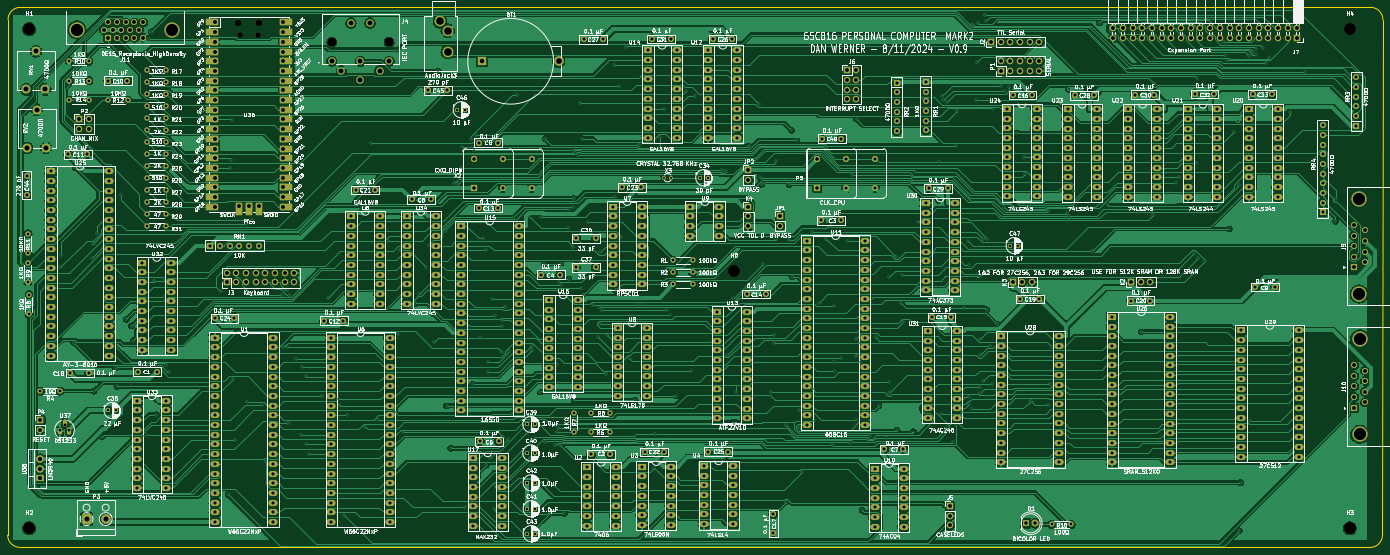
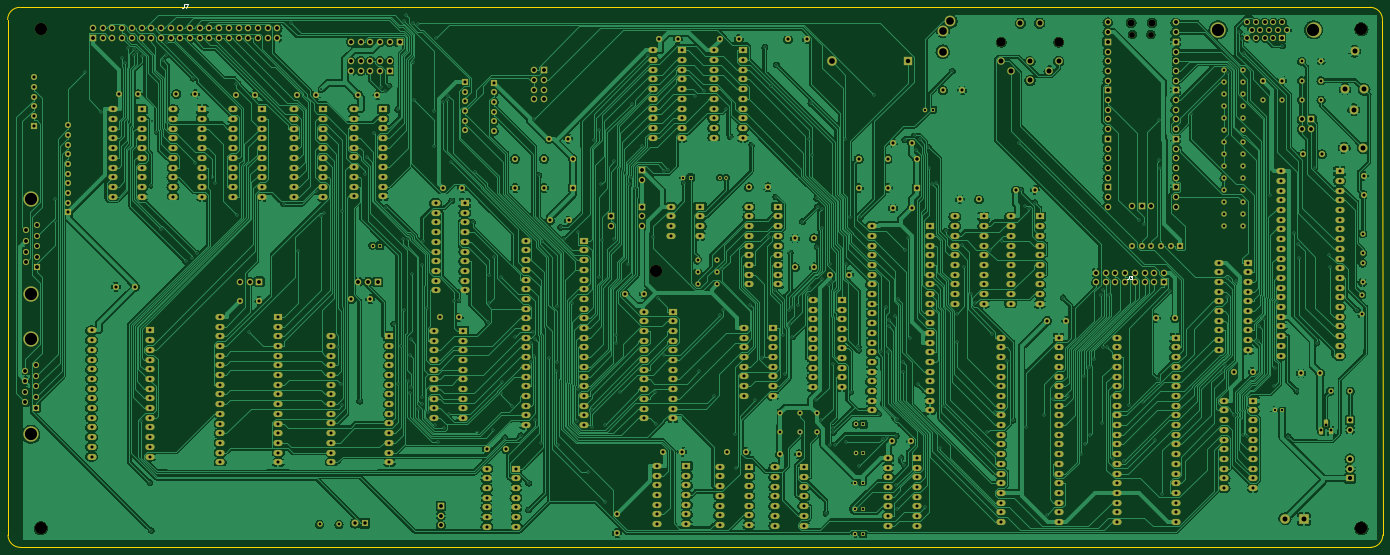
Circuit board: 9 layer files. Board 360.1 x 141.4 mm.
- bottom_mask: we816mark2-B_Mask.gbs (33411 bytes)
- bottom_silk: we816mark2-B_Silkscreen.gbo (1829 bytes)
- top_copper: we816mark2-Component.gtl (709820 bytes)
- bottom_copper: we816mark2-Copper.gbl (871258 bytes)
- outline: we816mark2-Edge_Cuts.gm1 (1121 bytes)
- top_mask: we816mark2-F_Mask.gts (34967 bytes)
- top_silk: we816mark2-F_Silkscreen.gto (829815 bytes)
- drill: we816mark2-NPTH.drl (742 bytes)
- drill: we816mark2-PTH.drl (24429 bytes)

=== bottom_mask: we816mark2-B_Mask.gbs (33411 bytes, source omitted) ===
=== bottom_silk: we816mark2-B_Silkscreen.gbo ===
G04 #@! TF.GenerationSoftware,KiCad,Pcbnew,7.0.1*
G04 #@! TF.CreationDate,2024-09-07T11:20:48-05:00*
G04 #@! TF.ProjectId,we816mark2,77653831-366d-4617-926b-322e6b696361,.8*
G04 #@! TF.SameCoordinates,Original*
G04 #@! TF.FileFunction,Legend,Bot*
G04 #@! TF.FilePolarity,Positive*
%FSLAX46Y46*%
G04 Gerber Fmt 4.6, Leading zero omitted, Abs format (unit mm)*
G04 Created by KiCad (PCBNEW 7.0.1) date 2024-09-07 11:20:48*
%MOMM*%
%LPD*%
G01*
G04 APERTURE LIST*
%ADD10C,0.150000*%
G04 APERTURE END LIST*
D10*
X340947333Y-68871619D02*
X340947333Y-69585904D01*
X340947333Y-69585904D02*
X340994952Y-69728761D01*
X340994952Y-69728761D02*
X341090190Y-69824000D01*
X341090190Y-69824000D02*
X341233047Y-69871619D01*
X341233047Y-69871619D02*
X341328285Y-69871619D01*
X340566380Y-68871619D02*
X339899714Y-68871619D01*
X339899714Y-68871619D02*
X340328285Y-69871619D01*
X93551333Y-139924619D02*
X93551333Y-140638904D01*
X93551333Y-140638904D02*
X93598952Y-140781761D01*
X93598952Y-140781761D02*
X93694190Y-140877000D01*
X93694190Y-140877000D02*
X93837047Y-140924619D01*
X93837047Y-140924619D02*
X93932285Y-140924619D01*
X93170380Y-139924619D02*
X92551333Y-139924619D01*
X92551333Y-139924619D02*
X92884666Y-140305571D01*
X92884666Y-140305571D02*
X92741809Y-140305571D01*
X92741809Y-140305571D02*
X92646571Y-140353190D01*
X92646571Y-140353190D02*
X92598952Y-140400809D01*
X92598952Y-140400809D02*
X92551333Y-140496047D01*
X92551333Y-140496047D02*
X92551333Y-140734142D01*
X92551333Y-140734142D02*
X92598952Y-140829380D01*
X92598952Y-140829380D02*
X92646571Y-140877000D01*
X92646571Y-140877000D02*
X92741809Y-140924619D01*
X92741809Y-140924619D02*
X93027523Y-140924619D01*
X93027523Y-140924619D02*
X93122761Y-140877000D01*
X93122761Y-140877000D02*
X93170380Y-140829380D01*
M02*

=== top_copper: we816mark2-Component.gtl (709820 bytes, source omitted) ===
=== bottom_copper: we816mark2-Copper.gbl (871258 bytes, source omitted) ===
=== outline: we816mark2-Edge_Cuts.gm1 ===
G04 #@! TF.GenerationSoftware,KiCad,Pcbnew,7.0.1*
G04 #@! TF.CreationDate,2024-09-07T11:20:48-05:00*
G04 #@! TF.ProjectId,we816mark2,77653831-366d-4617-926b-322e6b696361,.8*
G04 #@! TF.SameCoordinates,Original*
G04 #@! TF.FileFunction,Profile,NP*
%FSLAX46Y46*%
G04 Gerber Fmt 4.6, Leading zero omitted, Abs format (unit mm)*
G04 Created by KiCad (PCBNEW 7.0.1) date 2024-09-07 11:20:48*
%MOMM*%
%LPD*%
G01*
G04 APERTURE LIST*
G04 #@! TA.AperFunction,Profile*
%ADD10C,0.381000*%
G04 #@! TD*
G04 APERTURE END LIST*
D10*
X383800000Y-211100000D02*
X30200000Y-211100000D01*
X30300000Y-69700000D02*
X58200000Y-69700000D01*
X387100000Y-72900000D02*
G75*
G03*
X383900000Y-69700000I-3200000J0D01*
G01*
X387100000Y-72900000D02*
X387000000Y-207900000D01*
X58200000Y-69700000D02*
X383900000Y-69700000D01*
X383800000Y-211100000D02*
G75*
G03*
X387000000Y-207900000I0J3200000D01*
G01*
X27000000Y-207900000D02*
X27100000Y-72900000D01*
X30300000Y-69700000D02*
G75*
G03*
X27100000Y-72900000I0J-3200000D01*
G01*
X27000000Y-207900000D02*
G75*
G03*
X30200000Y-211100000I3200000J0D01*
G01*
M02*

=== top_mask: we816mark2-F_Mask.gts (34967 bytes, source omitted) ===
=== top_silk: we816mark2-F_Silkscreen.gto (829815 bytes, source omitted) ===
=== drill: we816mark2-NPTH.drl ===
M48
; DRILL file {KiCad 7.0.1} date Sat Sep  7 11:20:45 2024
; FORMAT={-:-/ absolute / inch / decimal}
; #@! TF.CreationDate,2024-09-07T11:20:45-05:00
; #@! TF.GenerationSoftware,Kicad,Pcbnew,7.0.1
; #@! TF.FileFunction,NonPlated,1,2,NPTH
FMAT,2
INCH
; #@! TA.AperFunction,NonPlated,NPTH,ComponentDrill
T1C0.0591
; #@! TA.AperFunction,NonPlated,NPTH,ComponentDrill
T2C0.0709
; #@! TA.AperFunction,NonPlated,NPTH,ComponentDrill
T3C0.0945
; #@! TA.AperFunction,NonPlated,NPTH,ComponentDrill
T4C0.1260
%
G90
G05
T1
X3.4545Y-3.0244
X3.6455Y-3.0244
T2
X3.4427Y-2.9051
X3.6573Y-2.9051
T3
X4.4047Y-3.1031
X4.9953Y-3.1031
T4
X1.2835Y-2.9685
X1.2835Y-8.1142
X8.5512Y-5.4606
X14.8976Y-2.9685
X14.8976Y-8.1142
T0
M30

=== drill: we816mark2-PTH.drl (24429 bytes, source omitted) ===
